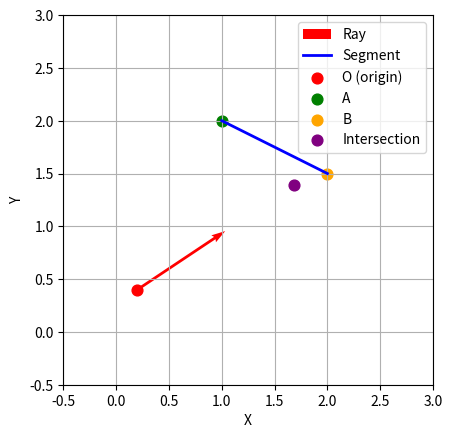

Here is the Python script that generated this plot:
import numpy as np
import matplotlib.pyplot as plt

def normalize(v):
    n = np.linalg.norm(v)      # length of the vector
    if n == 0:
        return v               # avoid division by zero
    return v / n

def cross (A, B):
    return A[0]*B[1] - A[1]*B[0]


O = np.array([0.2, 0.4])
D = normalize(np.array([0.6, 0.4]))

A = np.array([1, 2])
B = np.array([2, 1.5])
e = normalize(B - A)

denom = cross(D, e)
invDenom = 1/denom

t = cross((O-A), e)
s = cross((O-A), D)

print(t)
print(s)

intersec = O + t*D



fig, ax = plt.subplots()

# Plot ray
ax.quiver(O[0], O[1], D[0], D[1],
          angles='xy', scale_units='xy', scale=1,
          color='red', label='Ray')

# Plot segment
ax.plot([A[0], B[0]], [A[1], B[1]],
        color='blue', linewidth=2, label='Segment')

# Plot points
ax.scatter(*O, color='red', s=60, label='O (origin)')
ax.scatter(*A, color='green', s=60, label='A')
ax.scatter(*B, color='orange', s=60, label='B')

ax.scatter(*intersec, color='purple', s=60, label='Intersection')

# Equal aspect ratio so geometry looks right
ax.set_aspect('equal')
ax.grid(True)
ax.legend()
ax.set_xlim(-0.5, 3)
ax.set_ylim(-0.5, 3)
ax.set_xlabel('X')
ax.set_ylabel('Y')
plt.show()